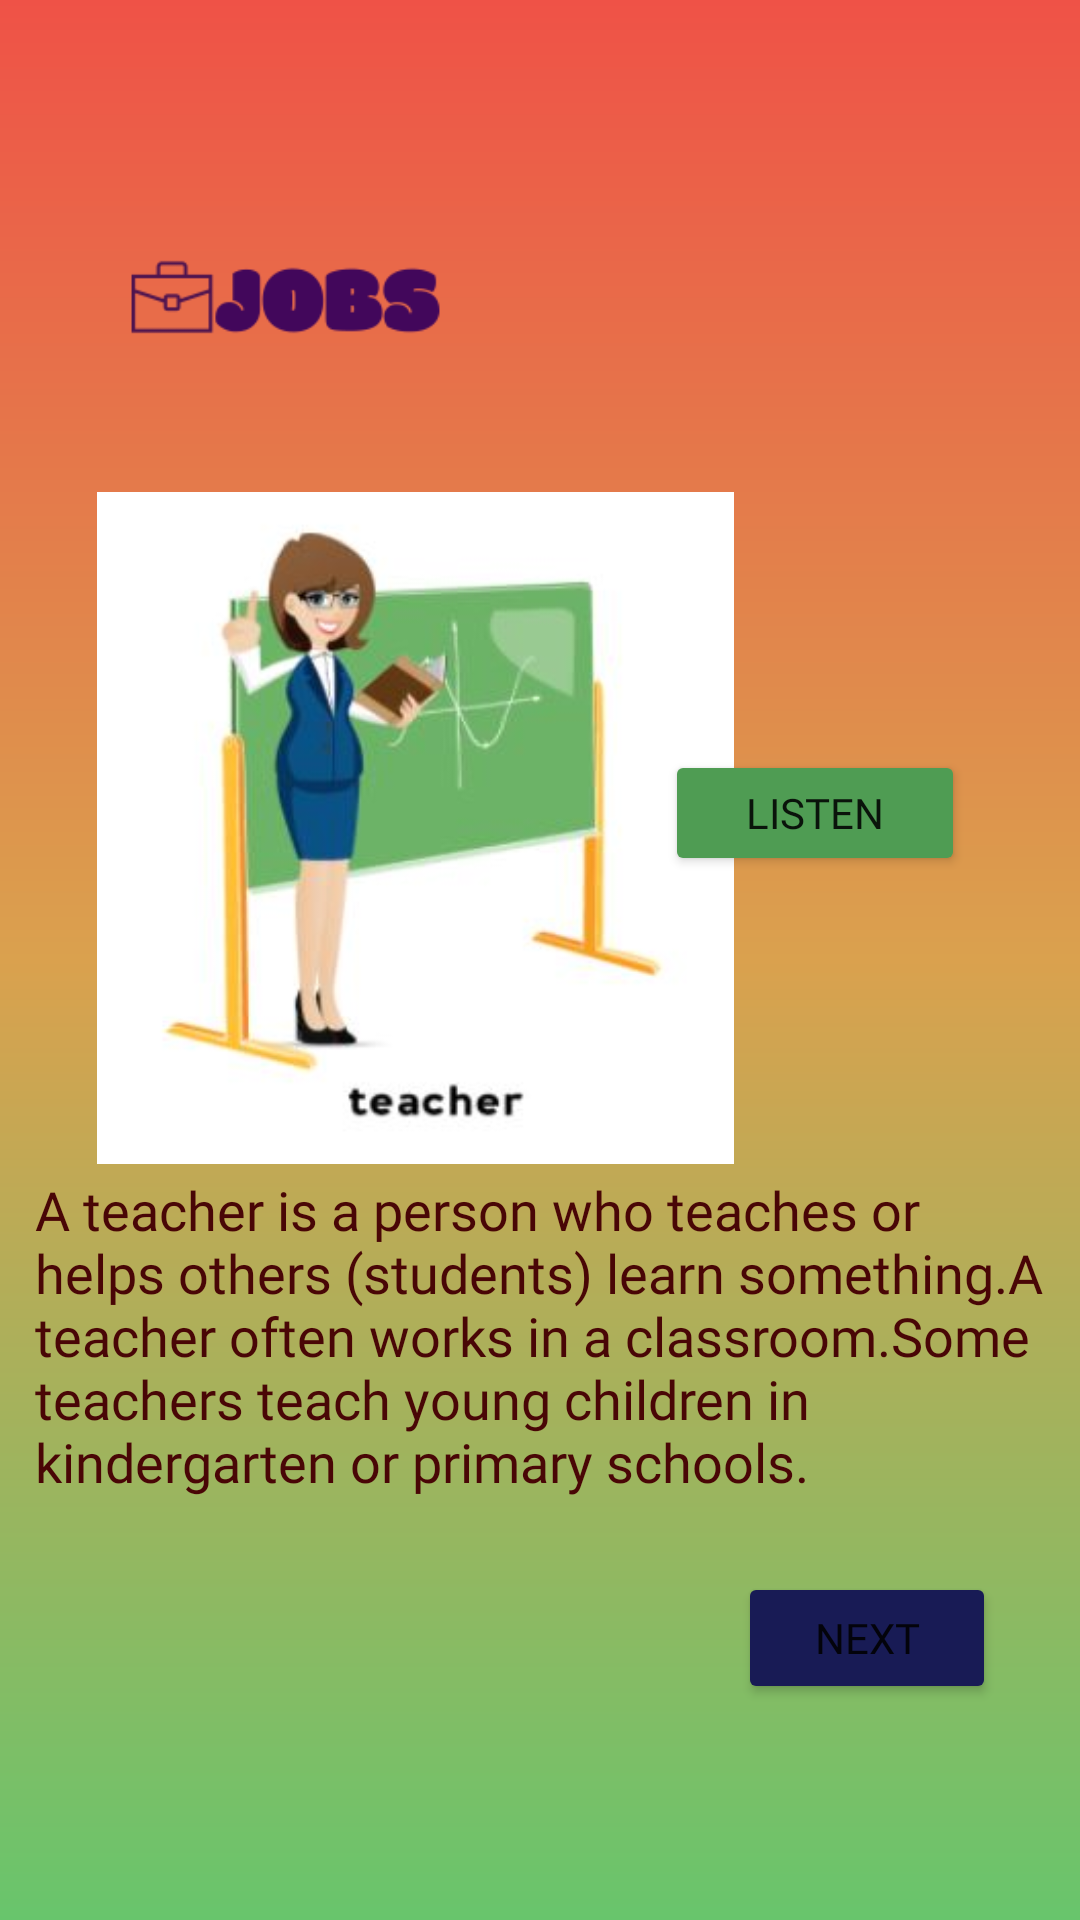

Produce the Android XML layout that renders to this screen, including the resource entries it uses.
<!-- AndroidManifest.xml: application theme Theme.EnglishApp -->
<!-- res/layout/activity_job_lesson7.xml -->
<?xml version="1.0" encoding="utf-8"?>
<androidx.constraintlayout.widget.ConstraintLayout xmlns:android="http://schemas.android.com/apk/res/android"
    xmlns:app="http://schemas.android.com/apk/res-auto"
    xmlns:tools="http://schemas.android.com/tools"
    android:layout_width="match_parent"
    android:layout_height="match_parent"
    android:background="@drawable/bg5"
    tools:context=".JobLessonActivity7">


    <Button
        android:id="@+id/button90"
        android:layout_width="86dp"
        android:layout_height="44dp"
        android:layout_marginBottom="72dp"
        android:fontFamily="@font/ranchers"
        android:onClick="openActivityLesson8"
        android:text="Next"
        app:backgroundTint="#181B55"
        app:layout_constraintBottom_toBottomOf="parent"
        app:layout_constraintEnd_toEndOf="parent"
        app:layout_constraintHorizontal_bias="0.898"
        app:layout_constraintStart_toStartOf="parent"
        tools:ignore="OnClick" />

    <TextView
        android:id="@+id/textView8"
        android:layout_width="336dp"
        android:layout_height="113dp"
        android:layout_marginBottom="136dp"
        android:fontFamily="@font/chewy"
        android:text="A teacher is a person who teaches or helps others (students) learn something.A teacher often works in a classroom.Some teachers teach young children in kindergarten or primary schools."
        android:textColor="#490606"
        android:textSize="18sp"
        app:layout_constraintBottom_toBottomOf="parent"
        app:layout_constraintEnd_toEndOf="parent"
        app:layout_constraintHorizontal_bias="0.493"
        app:layout_constraintStart_toStartOf="parent" />

    <Button
        android:id="@+id/button89"
        android:layout_width="100dp"
        android:layout_height="42dp"
        android:layout_marginBottom="348dp"
        android:fontFamily="@font/ranchers"
        android:text="Listen"
        android:textSize="14sp"
        app:backgroundTint="#4F9C53"
        app:layout_constraintBottom_toBottomOf="parent"
        app:layout_constraintEnd_toEndOf="parent"
        app:layout_constraintHorizontal_bias="0.852"
        app:layout_constraintStart_toStartOf="parent" />

    <ImageView
        android:id="@+id/imageView110"
        android:layout_width="137dp"
        android:layout_height="114dp"
        android:layout_marginBottom="484dp"
        app:layout_constraintBottom_toBottomOf="parent"
        app:layout_constraintEnd_toEndOf="parent"
        app:layout_constraintHorizontal_bias="0.12"
        app:layout_constraintStart_toStartOf="parent"
        app:srcCompat="@drawable/jobslogo" />

    <ImageView
        android:id="@+id/imageView112"
        android:layout_width="215dp"
        android:layout_height="224dp"
        android:layout_marginBottom="252dp"
        app:layout_constraintBottom_toBottomOf="parent"
        app:layout_constraintEnd_toEndOf="parent"
        app:layout_constraintHorizontal_bias="0.214"
        app:layout_constraintStart_toStartOf="parent"
        app:srcCompat="@drawable/teacher" />
</androidx.constraintlayout.widget.ConstraintLayout>
<!-- resources referenced by this layout -->
<resources>
  <!-- drawable bg5 (drawable) -->
  <?xml version="1.0" encoding="utf-8"?>
  <shape xmlns:android="http://schemas.android.com/apk/res/android">
      <gradient
          android:startColor="#EF5247"
          android:centerColor="#DAA14E"
          android:endColor="#68C56C"
          android:angle="270"/>
  
  
  </shape>
  <!-- drawable jobslogo: png bitmap (drawable, 3979 bytes) -->
  <!-- drawable teacher: jpg bitmap (drawable, 16814 bytes) -->
  <style name="Theme.EnglishApp" parent="Theme.MaterialComponents.DayNight.DarkActionBar">
          
          <item name="colorPrimary">@color/purple_500</item>
          <item name="colorPrimaryVariant">@color/purple_700</item>
          <item name="colorOnPrimary">@color/white</item>
          
          <item name="colorSecondary">@color/teal_200</item>
          <item name="colorSecondaryVariant">@color/teal_700</item>
          <item name="colorOnSecondary">@color/black</item>
          
          <item name="android:statusBarColor" tools:targetApi="l">?attr/colorPrimaryVariant</item>
          
      </style>
  <color name="purple_500">#FF6200EE</color>
  <color name="purple_700">#FF3700B3</color>
  <color name="white">#FFFFFFFF</color>
  <color name="teal_200">#FF03DAC5</color>
  <color name="teal_700">#FF018786</color>
  <color name="black">#FF000000</color>
</resources>
